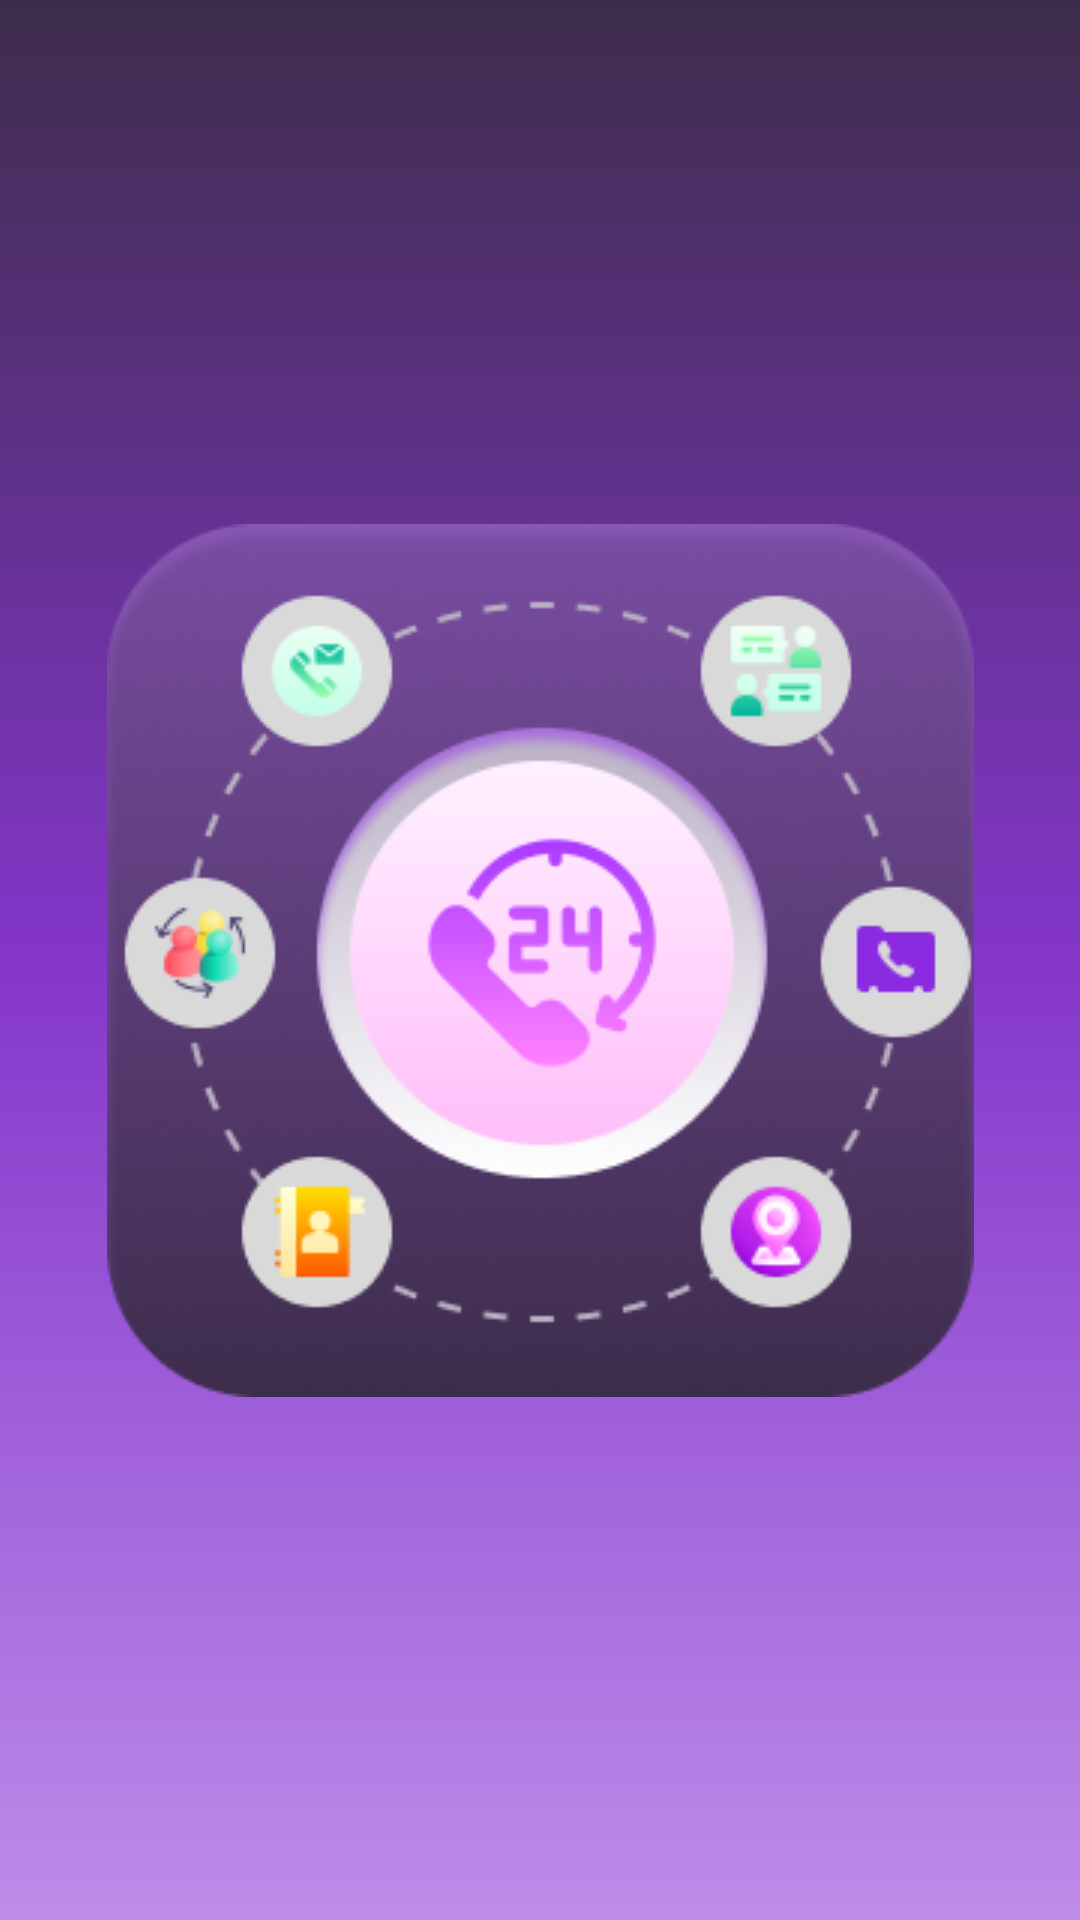

Here is an Android app screen rendered from its layout file. Give the layout XML and the strings, colors and styles it references.
<!-- AndroidManifest.xml: application theme Theme.CallHistoryOfAnyNumber -->
<!-- res/layout/activity_splash.xml -->
<?xml version="1.0" encoding="utf-8"?>
<androidx.constraintlayout.widget.ConstraintLayout xmlns:android="http://schemas.android.com/apk/res/android"
    xmlns:app="http://schemas.android.com/apk/res-auto"
    xmlns:tools="http://schemas.android.com/tools"
    android:id="@+id/main"
    android:layout_width="match_parent"
    android:layout_height="match_parent"
    android:background="@drawable/splash_bg"
    tools:context=".splash.SplashActivity">

    <ImageView
        android:layout_width="wrap_content"
        android:layout_height="wrap_content"
        android:src="@drawable/logo"
        app:layout_constraintTop_toTopOf="parent"
        app:layout_constraintBottom_toBottomOf="parent"
        app:layout_constraintStart_toStartOf="parent"
        app:layout_constraintEnd_toEndOf="parent"
        />

</androidx.constraintlayout.widget.ConstraintLayout>
<!-- resources referenced by this layout -->
<resources>
  <!-- drawable logo: png bitmap (drawable, 74063 bytes) -->
  <!-- drawable splash_bg (drawable) -->
  <?xml version="1.0" encoding="utf-8"?>
  <shape xmlns:android="http://schemas.android.com/apk/res/android"
      android:shape="rectangle">
  
      <gradient
          android:startColor="@color/dark_purple"
          android:endColor="@color/light_purple"
          android:type="linear"
          android:angle="270"
          android:centerColor="@color/purple"
          android:gradientRadius="0.7"
          android:useLevel="false"/>
  
  </shape>
  <style name="Theme.CallHistoryOfAnyNumber" parent="Base.Theme.CallHistoryOfAnyNumber" />
  <color name="dark_purple">#3D2D4B</color>
  <color name="light_purple">#BD8DE9</color>
  <color name="purple">#8436CB</color>
  <style name="Base.Theme.CallHistoryOfAnyNumber" parent="Theme.Material3.DayNight.NoActionBar">
          
           <item name="colorPrimary">@color/purple</item>
          <item name="android:windowTranslucentStatus">false</item>
          <item name="android:windowDrawsSystemBarBackgrounds">true</item>
          <item name="android:statusBarColor">@color/purple</item>
          <item name="android:fitsSystemWindows">true</item>
          <item name="android:windowLightStatusBar">true</item>
      </style>
</resources>
